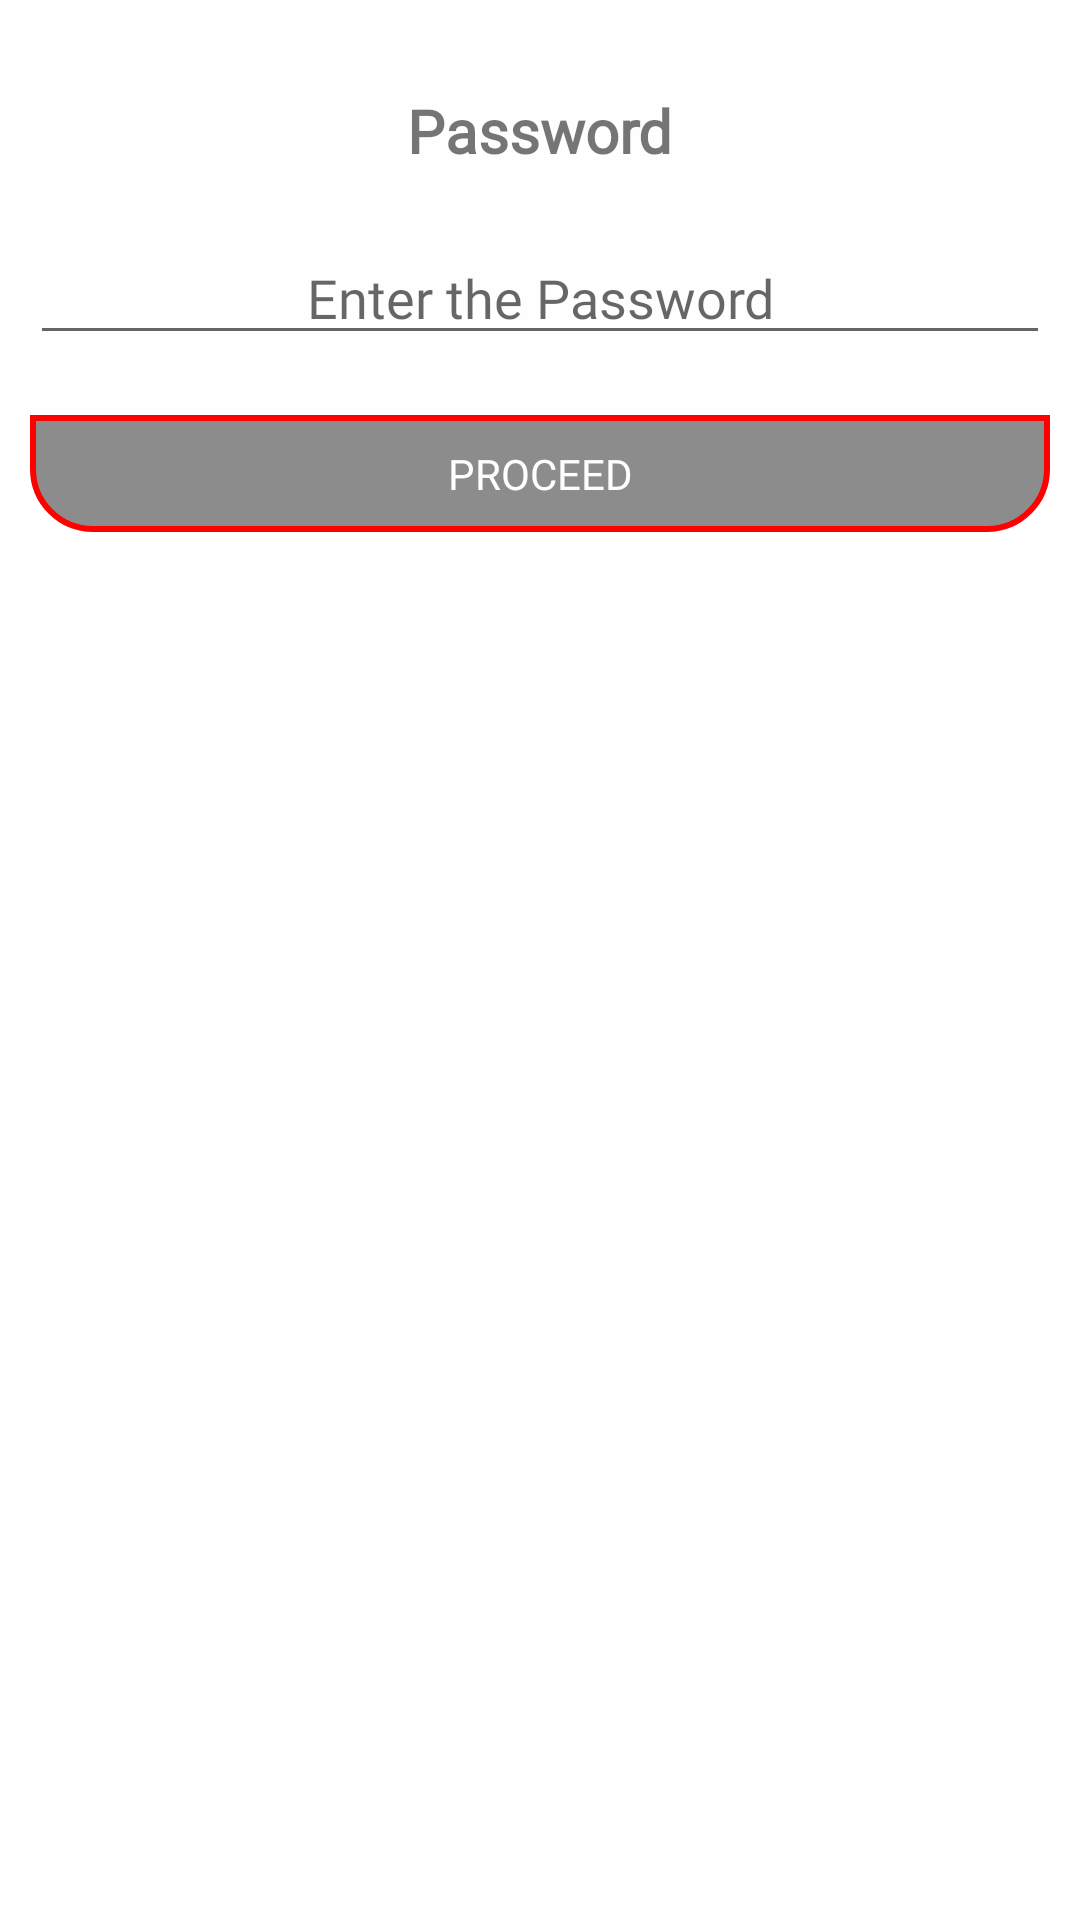

Reconstruct the res/layout file that produces this screen, plus the resources it refers to.
<!-- AndroidManifest.xml: application theme Theme.UnicornAttendance -->
<!-- res/layout/project_pop.xml -->
<?xml version="1.0" encoding="utf-8"?>
<LinearLayout xmlns:android="http://schemas.android.com/apk/res/android"
    android:layout_width="match_parent"
    android:layout_height="wrap_content"
    android:gravity="center_horizontal"
    android:orientation="vertical"
    android:background="#00000000"
    android:padding="10dp">

    <ImageView
        android:id="@+id/close"
        android:layout_width="wrap_content"
        android:layout_height="wrap_content"
        android:src="@drawable/close"
        android:layout_gravity="right"/>

    <LinearLayout
        android:layout_width="match_parent"
        android:layout_height="wrap_content"
        android:gravity="center_horizontal"
        android:background="@drawable/rounded_bg"
        android:orientation="vertical">

        <TextView
            android:layout_width="wrap_content"
            android:layout_height="wrap_content"
            android:fontFamily="@font/nexa_bold"
            android:layout_marginTop="20dp"
            android:text="Password"
            android:textSize="20dp"
            android:textStyle="bold" />

        <EditText
            android:id="@+id/password"
            android:layout_width="match_parent"
            android:layout_height="wrap_content"
            android:layout_marginTop="20dp"
            android:inputType="numberPassword"
            android:fontFamily="@font/nexa_light"
            android:gravity="center"
            android:hint="Enter the Password" />

        <TextView
            android:id="@+id/proceed_btn"
            android:layout_width="match_parent"
            android:layout_height="wrap_content"
            android:background="@drawable/bottom_btn"
            android:fontFamily="@font/nexa_bold"
            android:gravity="center"
            android:padding="10dp"
            android:text="PROCEED"
            android:layout_marginTop="20dp"
            android:textColor="@color/white" />
    </LinearLayout>
</LinearLayout>
<!-- resources referenced by this layout -->
<resources>
  <color name="white">#fefefe</color>
  <!-- drawable bottom_btn (drawable) -->
  <?xml version="1.0" encoding="utf-8"?>
  <shape android:shape="rectangle" xmlns:android="http://schemas.android.com/apk/res/android">
  
      <solid
          android:color="#8c8c8c"/>
  
      <corners
          android:bottomLeftRadius="20dp"
          android:bottomRightRadius="20dp"/>
  
      <stroke
          android:color="#ff0000"
          android:width="2dp"/>
  
  </shape>
  <!-- drawable rounded_bg (drawable) -->
  <?xml version="1.0" encoding="utf-8"?>
  <shape android:shape="rectangle" xmlns:android="http://schemas.android.com/apk/res/android">
  
      <solid
          android:color="#FEFEFE"/>
      <corners
          android:radius="20dp"/>
  </shape>
  <style name="Theme.UnicornAttendance" parent="Theme.MaterialComponents.DayNight.DarkActionBar">
          
          <item name="colorPrimary">@color/purple_500</item>
          <item name="colorPrimaryVariant">@color/purple_700</item>
          <item name="colorOnPrimary">@color/white</item>
          
          <item name="colorSecondary">@color/teal_200</item>
          <item name="colorSecondaryVariant">@color/teal_700</item>
          <item name="colorOnSecondary">@color/black</item>
          
          <item name="android:statusBarColor" tools:targetApi="l">?attr/colorPrimaryVariant</item>
          
      </style>
  <color name="purple_500">#FF6200EE</color>
  <color name="purple_700">#FF3700B3</color>
  <color name="teal_200">#FF03DAC5</color>
  <color name="teal_700">#FF018786</color>
  <color name="black">#FF000000</color>
</resources>
